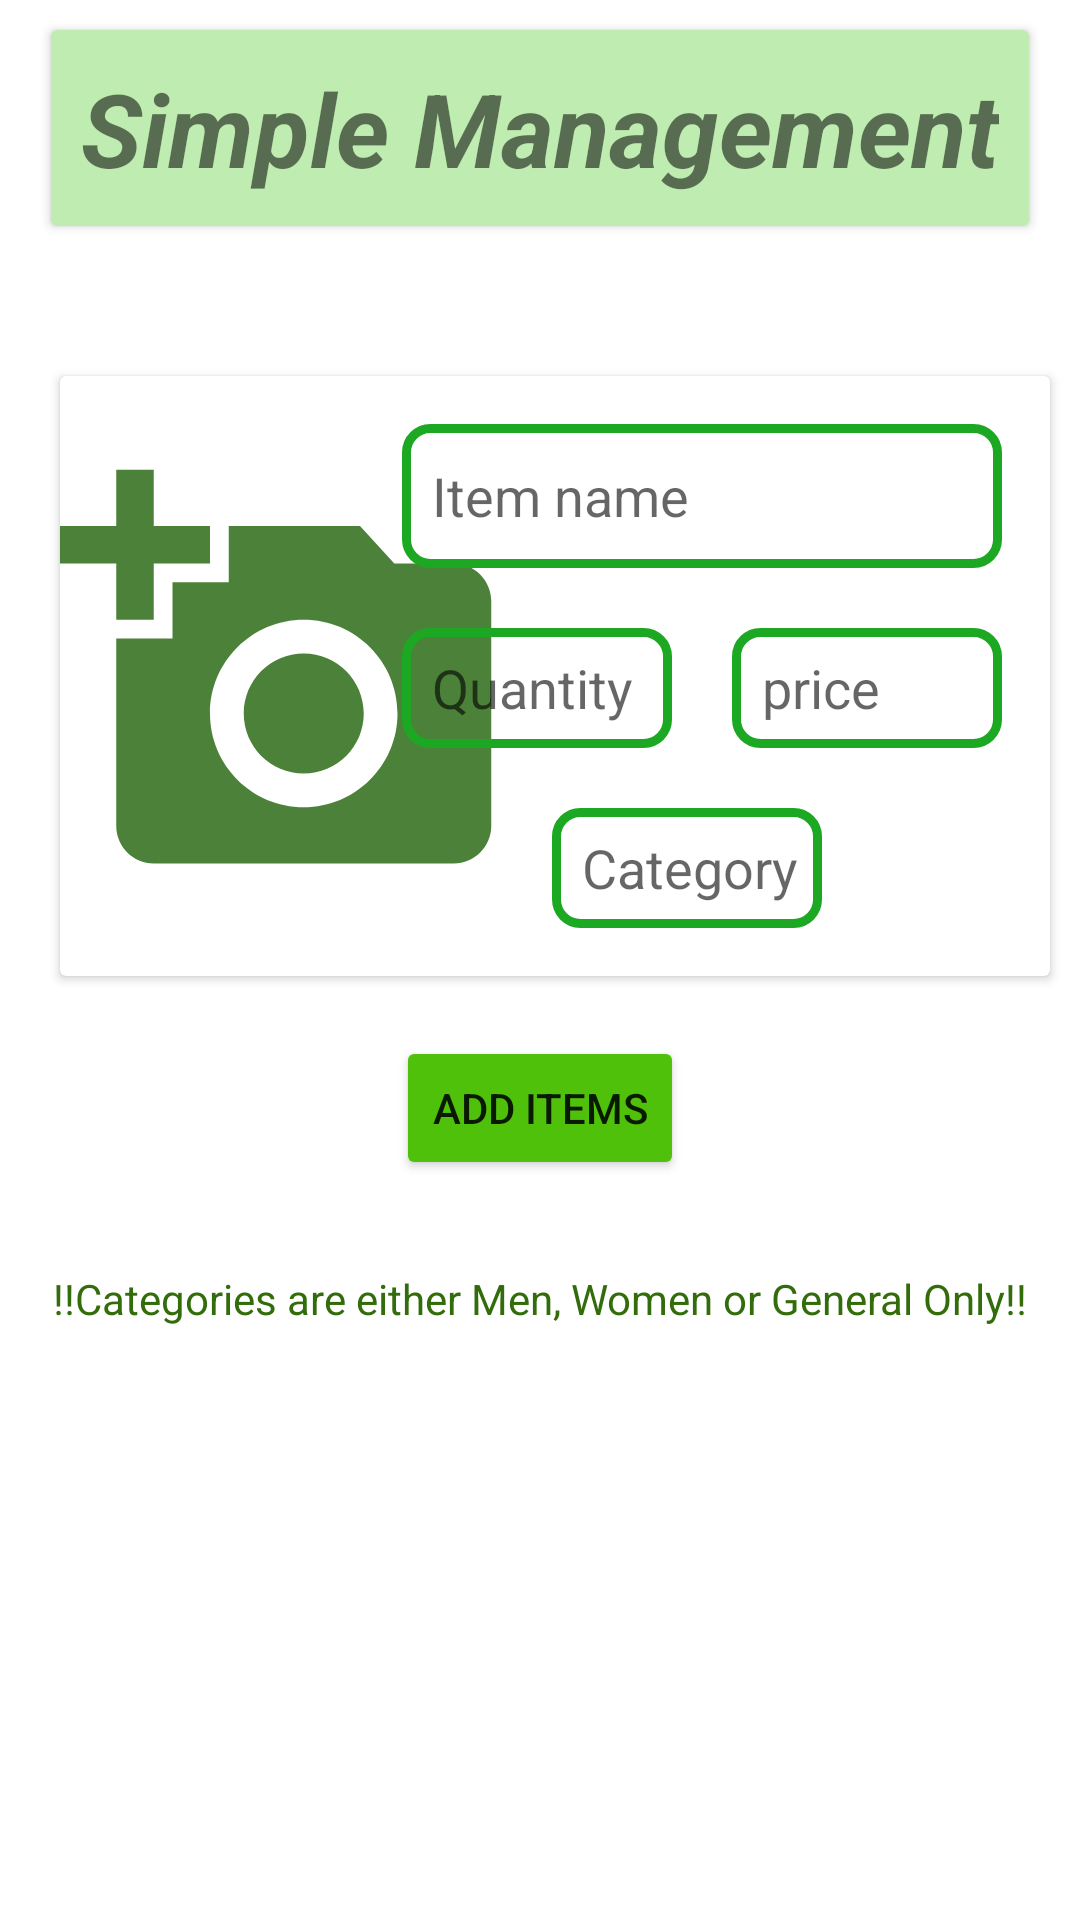

Layout XML and referenced resources for this Android screen:
<!-- AndroidManifest.xml: application theme Theme.FYP_artefact -->
<!-- res/layout/activity_add_items.xml -->
<?xml version="1.0" encoding="utf-8"?>
<LinearLayout xmlns:android="http://schemas.android.com/apk/res/android"
    xmlns:app="http://schemas.android.com/apk/res-auto"
    xmlns:tools="http://schemas.android.com/tools"
    android:layout_width="match_parent"
    android:orientation="vertical"
    android:layout_height="match_parent"
    tools:context=".Add_Items">

    <androidx.cardview.widget.CardView
        android:layout_width="wrap_content"
        android:layout_height="wrap_content"
        android:layout_gravity="center_horizontal"
        android:layout_margin="10dp"
        android:backgroundTint="#BFECB0">

        <TextView
            android:layout_width="wrap_content"
            android:layout_height="wrap_content"
            android:padding="10dp"
            android:text="@string/title"
            android:textSize="34sp"
            android:textStyle="bold|italic" />
    </androidx.cardview.widget.CardView>

    <androidx.cardview.widget.CardView
        android:layout_width="match_parent"
        android:layout_height="wrap_content"
        android:layout_marginStart="20dp"
        android:layout_marginTop="40dp"
        android:layout_marginEnd="10dp">

        <androidx.constraintlayout.widget.ConstraintLayout
            android:layout_width="match_parent"
            android:layout_height="match_parent">

            <ImageView
                android:id="@+id/imageView"
                android:layout_width="150dp"
                android:layout_height="200dp"
                app:layout_constraintBottom_toBottomOf="parent"
                app:layout_constraintStart_toStartOf="parent"
                app:layout_constraintTop_toTopOf="parent"
                app:srcCompat="@drawable/ic_baseline_add_a_photo_24" />

            <EditText
                android:id="@+id/ev_menName"
                android:layout_width="200dp"
                android:layout_height="48dp"
                android:layout_marginTop="16dp"
                android:layout_marginEnd="16dp"
                android:background="@drawable/rectangle"
                android:ems="10"
                android:hint="@string/item_name"
                android:inputType="textPersonName"
                android:paddingStart="10dp"
                app:layout_constraintEnd_toEndOf="parent"
                app:layout_constraintTop_toTopOf="parent" />

            <EditText
                android:id="@+id/ev_menPrice"
                android:layout_width="90dp"
                android:layout_height="40dp"
                android:layout_marginTop="20dp"
                android:layout_marginEnd="16dp"
                android:background="@drawable/rectangle"
                android:ems="10"
                android:hint="@string/price"
                android:inputType="number"
                android:paddingStart="10dp"
                app:layout_constraintEnd_toEndOf="parent"
                app:layout_constraintTop_toBottomOf="@+id/ev_menName" />

            <EditText
                android:id="@+id/ev_menQuantity"
                android:layout_width="90dp"
                android:layout_height="40dp"
                android:layout_marginEnd="20dp"
                android:background="@drawable/rectangle"
                android:ems="10"
                android:hint="@string/quantity"
                android:inputType="number"
                android:paddingStart="10dp"
                app:layout_constraintBottom_toBottomOf="@+id/ev_menPrice"
                app:layout_constraintEnd_toStartOf="@+id/ev_menPrice" />

            <EditText
                android:id="@+id/ev_category"
                android:layout_width="90dp"
                android:layout_height="40dp"
                android:layout_marginEnd="76dp"
                android:layout_marginBottom="16dp"
                android:background="@drawable/rectangle"
                android:ems="10"
                android:hint="@string/category"
                android:inputType="textPersonName"
                android:paddingStart="10dp"
                app:layout_constraintBottom_toBottomOf="parent"
                app:layout_constraintEnd_toEndOf="parent" />
        </androidx.constraintlayout.widget.ConstraintLayout>

    </androidx.cardview.widget.CardView>

    <Button
        android:id="@+id/btn_aItems"
        android:layout_width="wrap_content"
        android:layout_height="wrap_content"
        android:layout_gravity="center_horizontal"
        android:layout_marginTop="20dp"
        android:backgroundTint="#50C10A"
        android:text="@string/add_items" />

    <TextView
        android:id="@+id/textView"
        android:layout_width="match_parent"
        android:layout_height="wrap_content"
        android:layout_marginTop="30dp"
        android:gravity="center"
        android:text="@string/prompt"
        android:textColor="#336C0A" />

</LinearLayout>
<!-- resources referenced by this layout -->
<resources>
  <!-- drawable ic_baseline_add_a_photo_24 (drawable) -->
  <vector android:height="24dp" android:tint="#4B8138"
      android:viewportHeight="24" android:viewportWidth="24"
      android:width="24dp" xmlns:android="http://schemas.android.com/apk/res/android">
      <path android:fillColor="@android:color/white" android:pathData="M3,4V1h2v3h3v2H5v3H3V6H0V4H3zM6,10V7h3V4h7l1.83,2H21c1.1,0 2,0.9 2,2v12c0,1.1 -0.9,2 -2,2H5c-1.1,0 -2,-0.9 -2,-2V10H6zM13,19c2.76,0 5,-2.24 5,-5s-2.24,-5 -5,-5s-5,2.24 -5,5S10.24,19 13,19zM9.8,14c0,1.77 1.43,3.2 3.2,3.2s3.2,-1.43 3.2,-3.2s-1.43,-3.2 -3.2,-3.2S9.8,12.23 9.8,14z"/>
  </vector>
  <!-- drawable rectangle (drawable) -->
  <?xml version="1.0" encoding="utf-8"?>
  <shape xmlns:android="http://schemas.android.com/apk/res/android">
      <stroke android:width="3dp" android:color="#1CA822"/>
      <corners android:radius="8dp"/>
  </shape>
  <string name="add_items">Add Items</string>
  <string name="category">Category</string>
  <string name="item_name">Item name</string>
  <string name="price">price</string>
  <string name="prompt">!!Categories are either Men, Women or General Only!!</string>
  <string name="quantity">Quantity</string>
  <string name="title">Simple Management</string>
  <style name="Theme.FYP_artefact" parent="Theme.MaterialComponents.DayNight.NoActionBar">
          
          <item name="colorPrimary">@color/purple_500</item>
          <item name="colorPrimaryVariant">@color/purple_700</item>
          <item name="colorOnPrimary">@color/white</item>
          
          <item name="colorSecondary">@color/teal_200</item>
          <item name="colorSecondaryVariant">@color/teal_700</item>
          <item name="colorOnSecondary">@color/black</item>
          
          <item name="android:statusBarColor" tools:targetApi="l">?attr/colorPrimaryVariant</item>
          
      </style>
  <!-- not gathered from this repository: default colours our renderer supplied (Android Studio template values) -->
  <color name="purple_500">#FF6200EE</color>
  <color name="purple_700">#FF3700B3</color>
  <color name="teal_200">#FF03DAC5</color>
  <color name="teal_700">#FF018786</color>
  <color name="black">#FF000000</color>
  <color name="white">#FFFFFFFF</color>
</resources>
